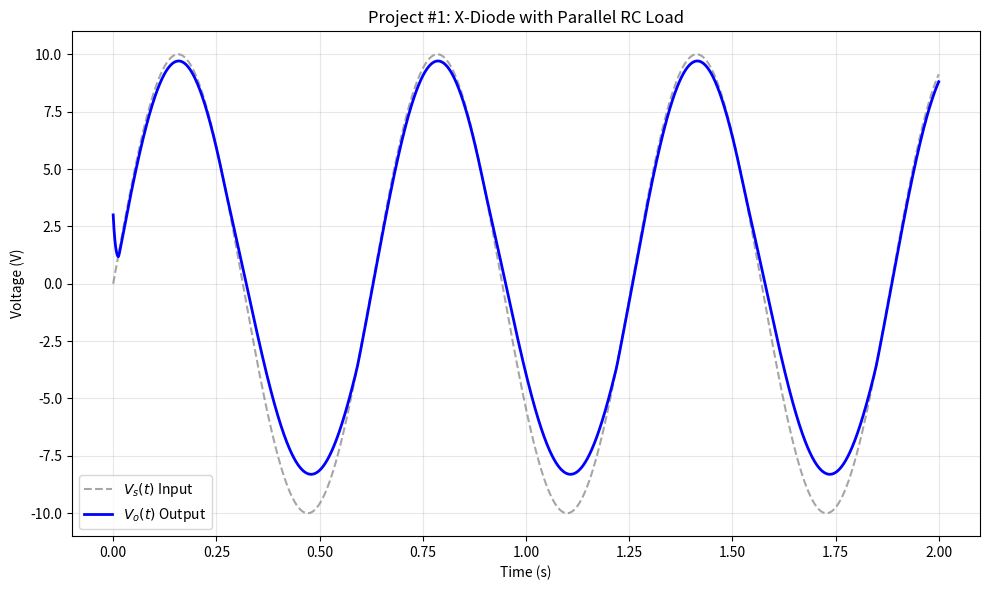

Recreate this plot in Python.
import numpy as np
import matplotlib.pyplot as plt

# --- 1. System Parameters [cite: 98] ---
R = 50e3          # 50 kOhm
C = 1e-6          # 1 uF
v_c_0 = 3.0       # Initial Voltage (V)

# Simulation Settings
t_start = 0.0
t_end = 2.0       # Simulate for 2 seconds (roughly 3 periods of 10rad/s)
h = 1e-5          # Step size (10us) for stability

t = np.arange(t_start, t_end, h)
v_out = np.zeros_like(t)
v_out[0] = v_c_0

# --- 2. Define Component Models ---

def V_source(t):
    """Input Voltage: 10 sin(10t) [cite: 98]"""
    return 10 * np.sin(10 * t)

def get_diode_current(v_d):
    """
    X-Diode Piecewise Characteristic.
    Input: Diode Voltage v_d (Volts)
    Output: Diode Current (Amps) -> NOTE: Formulas are in mA!
    """
    i_mA = 0.0
    
    if v_d < 0:
        # Region 1: i_D = 0.1 * v_D
        i_mA = 0.1 * v_d
        
    elif 0 <= v_d <= 3:
        # Region 2: i_D = (2/3) * v_D
        i_mA = (2.0/3.0) * v_d
        
    else: # v_d > 3
        # Region 3: i_D = (v_D - 3)^2 + 2
        i_mA = (v_d - 3.0)**2 + 2.0
        
    return i_mA * 1e-3  # Convert mA to Amps

# --- 3. Euler Simulation Loop ---

for k in range(len(t) - 1):
    # Current state
    v_o_k = v_out[k]
    t_k = t[k]
    
    # Calculate diode voltage drop: v_D = V_source - V_output
    v_source_val = V_source(t_k)
    v_diode_drop = v_source_val - v_o_k
    
    # Calculate currents (in Amps)
    i_d = get_diode_current(v_diode_drop)
    i_r = v_o_k / R
    
    # KCL at output node: i_C = i_D - i_R
    i_c = i_d - i_r
    
    # Derivative: dVo/dt = i_C / C
    dv_dt = i_c / C
    
    # Euler Update
    v_out[k+1] = v_o_k + h * dv_dt

# --- 4. Plotting [cite: 100] ---

plt.figure(figsize=(10, 6))

# Plot Vs and Vo on the same axes
plt.plot(t, V_source(t), label='$V_s(t)$ Input', linestyle='--', color='gray', alpha=0.7)
plt.plot(t, v_out, label='$V_o(t)$ Output', color='blue', linewidth=2)

plt.title('Project #1: X-Diode with Parallel RC Load')
plt.xlabel('Time (s)')
plt.ylabel('Voltage (V)')
plt.grid(True, alpha=0.3)
plt.legend()
plt.tight_layout()
plt.show()